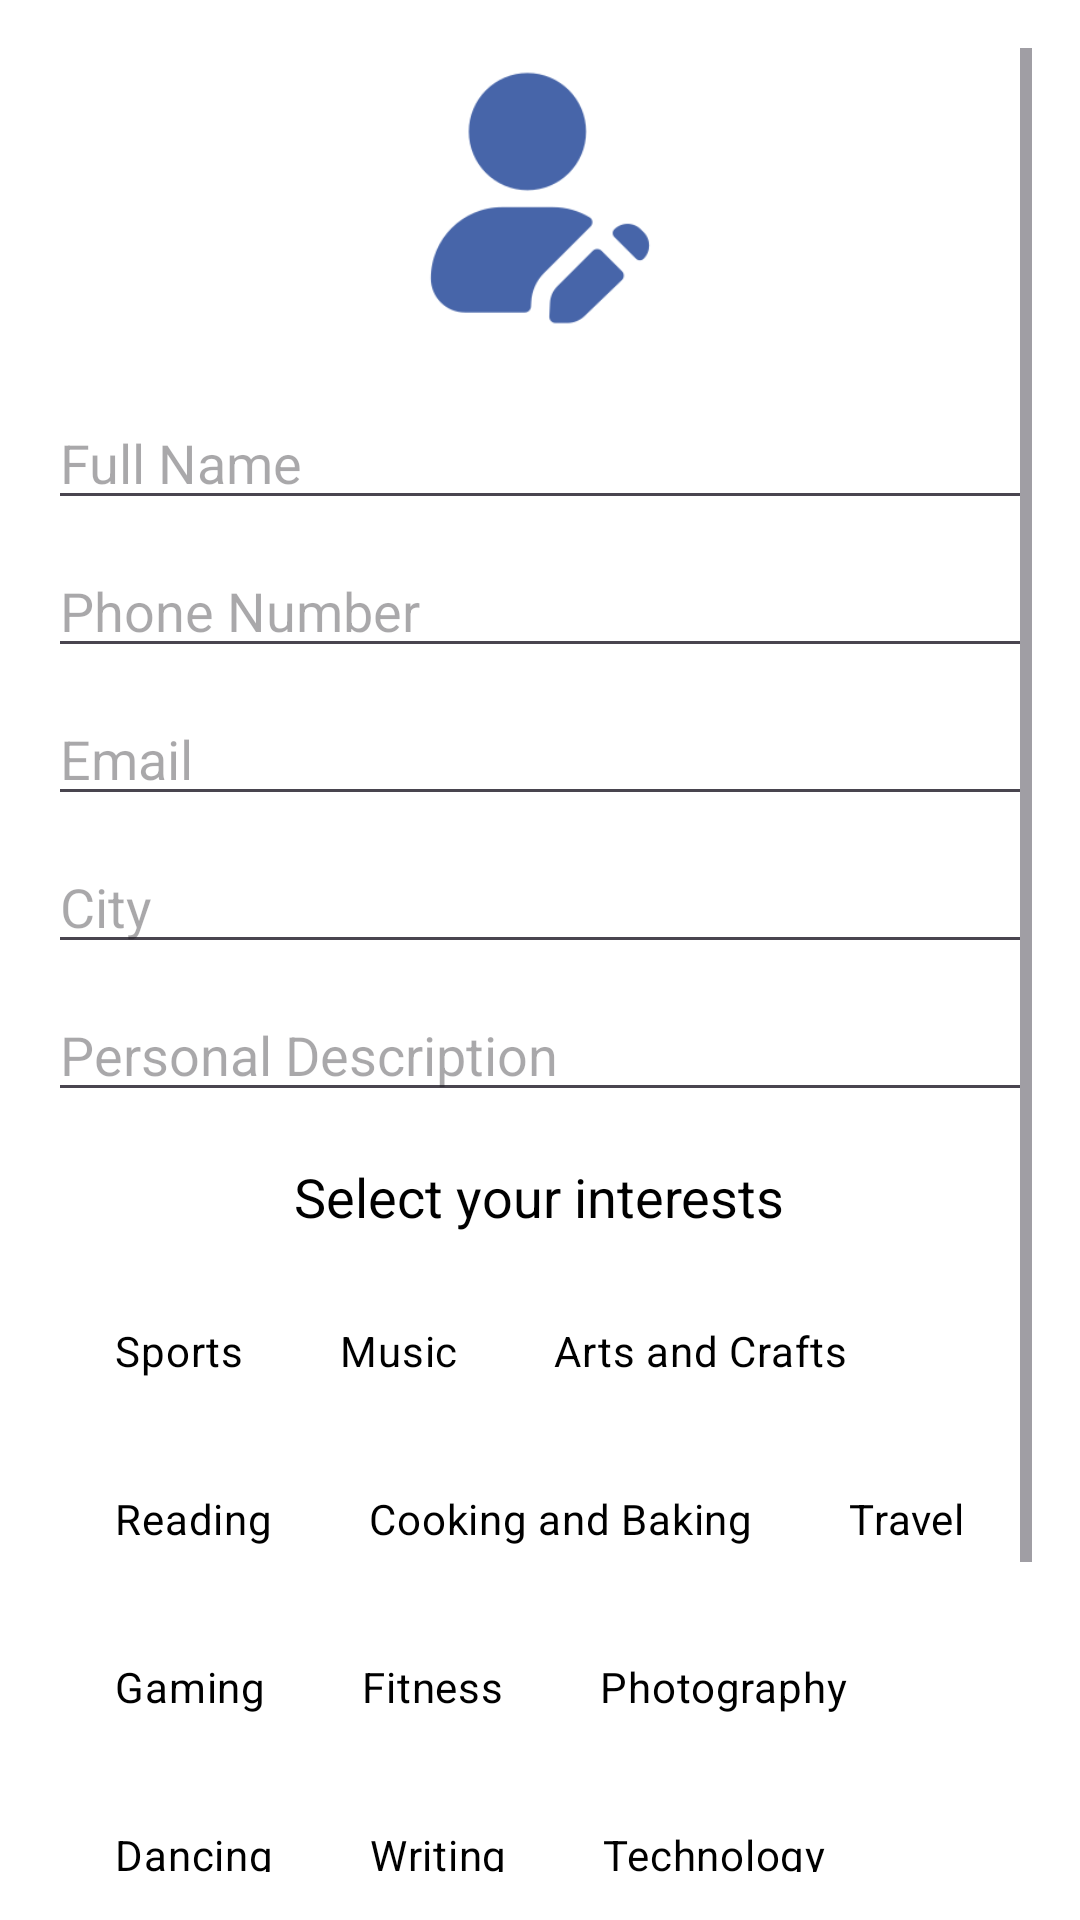

The Android layout XML behind this screen, and the referenced resources:
<!-- AndroidManifest.xml: application theme Theme.MinkProject -->
<!-- res/layout/activity_interests.xml -->
<RelativeLayout xmlns:android="http://schemas.android.com/apk/res/android"
    xmlns:app="http://schemas.android.com/apk/res-auto"
    android:layout_width="match_parent"
    android:layout_height="match_parent"
    android:id="@+id/main"
    android:background="@color/white">

    <ScrollView
        android:layout_width="match_parent"
        android:layout_height="match_parent"
        android:padding="16dp">

        <LinearLayout
            android:layout_width="match_parent"
            android:layout_height="wrap_content"
            android:orientation="vertical">

            <ImageView
                android:id="@+id/profileImage"
                android:layout_width="100dp"
                android:layout_height="100dp"
                android:layout_gravity="center"
                android:layout_marginBottom="16dp"
                android:src="@drawable/interests"
                android:contentDescription="Profile Image" />

            <EditText
                android:id="@+id/fullName"
                android:layout_width="match_parent"
                android:layout_height="wrap_content"
                android:hint="Full Name"
                android:textColor="@color/black"
                android:layout_marginBottom="8dp" />

            <EditText
                android:id="@+id/phoneNumber"
                android:layout_width="match_parent"
                android:layout_height="wrap_content"
                android:hint="Phone Number"
                android:textColor="@color/black"
                android:layout_marginBottom="8dp" />

            <EditText
                android:id="@+id/email"
                android:layout_width="match_parent"
                android:layout_height="wrap_content"
                android:hint="Email"
                android:layout_marginBottom="8dp"
                android:textColor="@color/black"
                android:inputType="textEmailAddress" />

            <EditText
                android:id="@+id/city"
                android:layout_width="match_parent"
                android:layout_height="wrap_content"
                android:hint="City"
                android:textColor="@color/black"
                android:layout_marginBottom="8dp" />

            <EditText
                android:id="@+id/personalDescription"
                android:layout_width="match_parent"
                android:layout_height="wrap_content"
                android:hint="Personal Description"
                android:textColor="@color/black"
                android:layout_marginBottom="16dp" />

            <TextView
                android:id="@+id/textView"
                android:layout_width="wrap_content"
                android:layout_height="wrap_content"
                android:text="Select your interests"
                android:textSize="18sp"
                android:layout_gravity="center"
                android:textColor="@color/black"
                android:layout_marginBottom="16dp"/>

            <com.google.android.material.chip.ChipGroup
                android:id="@+id/chipGroup"
                android:layout_width="wrap_content"
                android:layout_height="wrap_content"
                android:layout_gravity="center"
                android:layout_marginBottom="16dp"
                app:singleSelection="false">

                <com.google.android.material.chip.Chip
                    android:id="@+id/chip1"
                    android:layout_width="wrap_content"
                    android:layout_height="wrap_content"
                    android:textColor="@color/black"
                    style="@style/Widget.MaterialComponents.Chip.Choice"
                    app:chipBackgroundColor="@drawable/chip_selector"
                    android:text="Sports"/>

                <com.google.android.material.chip.Chip
                    android:id="@+id/chip2"
                    android:layout_width="wrap_content"
                    android:layout_height="wrap_content"
                    android:textColor="@color/black"
                    style="@style/Widget.MaterialComponents.Chip.Choice"
                    app:chipBackgroundColor="@drawable/chip_selector"
                    android:text="Music"/>

                <com.google.android.material.chip.Chip
                    android:id="@+id/chip3"
                    android:layout_width="wrap_content"
                    android:layout_height="wrap_content"
                    android:textColor="@color/black"
                    style="@style/Widget.MaterialComponents.Chip.Choice"
                    app:chipBackgroundColor="@drawable/chip_selector"
                    android:text="Arts and Crafts"/>

                <com.google.android.material.chip.Chip
                    android:id="@+id/chip4"
                    android:layout_width="wrap_content"
                    android:layout_height="wrap_content"
                    android:textColor="@color/black"
                    style="@style/Widget.MaterialComponents.Chip.Choice"
                    app:chipBackgroundColor="@drawable/chip_selector"
                    android:text="Reading"/>

                <com.google.android.material.chip.Chip
                    android:id="@+id/chip5"
                    android:layout_width="wrap_content"
                    android:layout_height="wrap_content"
                    android:textColor="@color/black"
                    style="@style/Widget.MaterialComponents.Chip.Choice"
                    app:chipBackgroundColor="@drawable/chip_selector"
                    android:text="Cooking and Baking"/>

                <com.google.android.material.chip.Chip
                    android:id="@+id/chip6"
                    android:layout_width="wrap_content"
                    android:layout_height="wrap_content"
                    android:textColor="@color/black"
                    style="@style/Widget.MaterialComponents.Chip.Choice"
                    app:chipBackgroundColor="@drawable/chip_selector"
                    android:text="Travel"/>

                <com.google.android.material.chip.Chip
                    android:id="@+id/chip7"
                    android:layout_width="wrap_content"
                    android:layout_height="wrap_content"
                    android:textColor="@color/black"
                    style="@style/Widget.MaterialComponents.Chip.Choice"
                    app:chipBackgroundColor="@drawable/chip_selector"
                    android:text="Gaming"/>

                <com.google.android.material.chip.Chip
                    android:id="@+id/chip8"
                    android:layout_width="wrap_content"
                    android:layout_height="wrap_content"
                    android:textColor="@color/black"
                    style="@style/Widget.MaterialComponents.Chip.Choice"
                    app:chipBackgroundColor="@drawable/chip_selector"
                    android:text="Fitness"/>

                <com.google.android.material.chip.Chip
                    android:id="@+id/chip9"
                    android:layout_width="wrap_content"
                    android:layout_height="wrap_content"
                    android:textColor="@color/black"
                    style="@style/Widget.MaterialComponents.Chip.Choice"
                    app:chipBackgroundColor="@drawable/chip_selector"
                    android:text="Photography"/>

                <com.google.android.material.chip.Chip
                    android:id="@+id/chip10"
                    android:layout_width="wrap_content"
                    android:layout_height="wrap_content"
                    android:textColor="@color/black"
                    style="@style/Widget.MaterialComponents.Chip.Choice"
                    app:chipBackgroundColor="@drawable/chip_selector"
                    android:text="Dancing"/>

                <com.google.android.material.chip.Chip
                    android:id="@+id/chip11"
                    android:layout_width="wrap_content"
                    android:layout_height="wrap_content"
                    android:textColor="@color/black"
                    style="@style/Widget.MaterialComponents.Chip.Choice"
                    app:chipBackgroundColor="@drawable/chip_selector"
                    android:text="Writing"/>

                <com.google.android.material.chip.Chip
                    android:id="@+id/chip12"
                    android:layout_width="wrap_content"
                    android:layout_height="wrap_content"
                    android:textColor="@color/black"
                    style="@style/Widget.MaterialComponents.Chip.Choice"
                    app:chipBackgroundColor="@drawable/chip_selector"
                    android:text="Technology"/>

                <com.google.android.material.chip.Chip
                    android:id="@+id/chip13"
                    android:layout_width="wrap_content"
                    android:layout_height="wrap_content"
                    android:textColor="@color/black"
                    style="@style/Widget.MaterialComponents.Chip.Choice"
                    app:chipBackgroundColor="@drawable/chip_selector"
                    android:text="Volunteering"/>

                <com.google.android.material.chip.Chip
                    android:id="@+id/chip14"
                    android:layout_width="wrap_content"
                    android:layout_height="wrap_content"
                    android:textColor="@color/black"
                    style="@style/Widget.MaterialComponents.Chip.Choice"
                    app:chipBackgroundColor="@drawable/chip_selector"
                    android:text="Fashion"/>

                <com.google.android.material.chip.Chip
                    android:id="@+id/chip15"
                    android:layout_width="wrap_content"
                    android:layout_height="wrap_content"
                    android:textColor="@color/black"
                    style="@style/Widget.MaterialComponents.Chip.Choice"
                    app:chipBackgroundColor="@drawable/chip_selector"
                    android:text="Pets"/>


                

            </com.google.android.material.chip.ChipGroup>

            <TextView
                android:id="@+id/saveButton"
                android:layout_width="250dp"
                android:layout_height="40dp"
                android:text="Save"
                android:background="@drawable/interests_btn"
                android:layout_gravity="center"
                android:layout_marginTop="16dp"
                android:gravity="center"
                android:textColor="@color/white"
                android:textStyle="bold"
                android:textSize="20sp"
                />
        </LinearLayout>
    </ScrollView>
</RelativeLayout>
<!-- resources referenced by this layout -->
<resources>
  <color name="black">#FF000000</color>
  <color name="white">#FFFFFFFF</color>
  <!-- drawable chip_selector (drawable) -->
  <?xml version="1.0" encoding="utf-8"?>
  <selector xmlns:android="http://schemas.android.com/apk/res/android">
      <item android:state_checked="true" android:color="#AA1a9df1" />
      <item android:state_checked="false" android:color="@color/white" />
  </selector>
  <!-- drawable interests: png bitmap (drawable, 6406 bytes) -->
  <!-- drawable interests_btn (drawable) -->
  <?xml version="1.0" encoding="utf-8"?>
  <layer-list xmlns:android="http://schemas.android.com/apk/res/android">
      <item android:right="0dp">
          <shape android:shape="rectangle">
              <solid android:color="#4765A9" /> 
              <corners android:radius="10dp"/>
          </shape>
      </item>
  </layer-list>
  <style name="Theme.MinkProject" parent="Base.Theme.MinkProject" />
  <style name="Base.Theme.MinkProject" parent="Theme.Material3.DayNight.NoActionBar">
          
          
      </style>
</resources>
